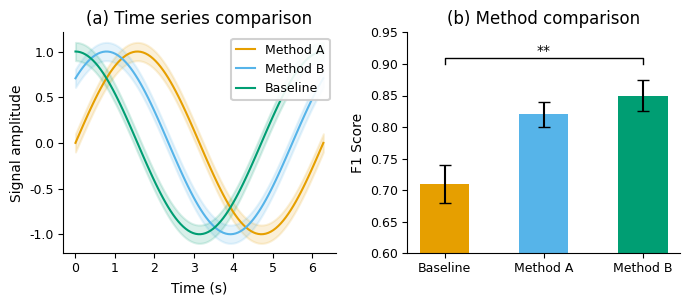

This figure's Python source: (Note: this script raises an exception after producing the figure.)
"""
Publication-quality matplotlib style for scientific papers.

Usage:
    from apply_paper_style import apply_paper_style, OKABE_ITO_COLORS, save_figure
    apply_paper_style()
    # ... your plotting code ...
    save_figure(fig, "results/figure1.pdf")
"""

import matplotlib.pyplot as plt
import matplotlib.patches as mpatches
import numpy as np

# Okabe-Ito colorblind-friendly palette (8 colors)
OKABE_ITO_COLORS = [
    "#E69F00",  # orange
    "#56B4E9",  # sky blue
    "#009E73",  # bluish green
    "#F0E442",  # yellow
    "#0072B2",  # blue
    "#D55E00",  # vermillion
    "#CC79A7",  # reddish purple
    "#000000",  # black
]

# Wong palette (alternative 8-color colorblind-safe palette)
WONG_COLORS = [
    "#000000",  # black
    "#E69F00",  # orange
    "#56B4E9",  # sky blue
    "#009E73",  # bluish green
    "#F0E442",  # yellow
    "#0072B2",  # blue
    "#D55E00",  # vermillion
    "#CC79A7",  # reddish purple
]


def apply_paper_style(
    font_size: int = 10,
    tick_size: int = 9,
    legend_size: int = 9,
    title_size: int = 12,
    line_width: float = 1.5,
    use_latex: bool = False,
    spine_style: str = "clean",
):
    """Apply publication-quality matplotlib rcParams.

    Args:
        font_size: Base font size for axis labels (pt). Min 8pt for most journals.
        tick_size: Font size for tick labels.
        legend_size: Font size for legend text.
        title_size: Font size for figure/axes titles.
        line_width: Default line width for plots.
        use_latex: Enable LaTeX rendering (requires LaTeX installation).
        spine_style: 'clean' (remove top/right spines) or 'box' (keep all spines).
    """
    params = {
        # Font
        "font.family": "sans-serif",
        "font.sans-serif": ["DejaVu Sans", "Arial", "Helvetica"],
        "font.size": font_size,
        "axes.labelsize": font_size,
        "axes.titlesize": title_size,
        "xtick.labelsize": tick_size,
        "ytick.labelsize": tick_size,
        "legend.fontsize": legend_size,
        "legend.title_fontsize": font_size,
        # Lines
        "lines.linewidth": line_width,
        "lines.markersize": 5,
        "patch.linewidth": line_width,
        # Axes
        "axes.linewidth": 0.8,
        "axes.labelpad": 4,
        "axes.titlepad": 6,
        "axes.prop_cycle": plt.cycler("color", OKABE_ITO_COLORS),
        # Grid (subtle)
        "axes.grid": False,
        "grid.linewidth": 0.5,
        "grid.alpha": 0.4,
        # Ticks
        "xtick.major.width": 0.8,
        "ytick.major.width": 0.8,
        "xtick.minor.width": 0.5,
        "ytick.minor.width": 0.5,
        "xtick.direction": "out",
        "ytick.direction": "out",
        "xtick.major.pad": 3,
        "ytick.major.pad": 3,
        # Figure
        "figure.dpi": 100,
        "savefig.dpi": 300,
        "savefig.bbox": "tight",
        "savefig.facecolor": "white",
        "figure.facecolor": "white",
        "figure.autolayout": False,
        # Legend
        "legend.frameon": True,
        "legend.framealpha": 0.9,
        "legend.edgecolor": "0.8",
        "legend.borderpad": 0.4,
        "legend.handlelength": 1.5,
        # LaTeX
        "text.usetex": use_latex,
    }
    plt.rcParams.update(params)

    if spine_style == "clean":
        plt.rcParams.update(
            {
                "axes.spines.top": False,
                "axes.spines.right": False,
            }
        )


def save_figure(fig, path: str, dpi: int = 300, fmt: str = None):
    """Save a figure at publication quality.

    Args:
        fig: matplotlib Figure object.
        path: Output path. Extension determines format if fmt is None.
        dpi: Resolution (dots per inch). 300 minimum for raster (PNG/TIFF).
        fmt: Override format ('pdf', 'png', 'svg', 'tiff').
    """
    import pathlib

    p = pathlib.Path(path)
    p.parent.mkdir(parents=True, exist_ok=True)

    kwargs = dict(dpi=dpi, bbox_inches="tight", facecolor="white")
    if fmt:
        kwargs["format"] = fmt

    fig.savefig(path, **kwargs)
    print(f"Saved: {path} ({p.suffix or fmt}, dpi={dpi})")


def add_significance_annotation(
    ax,
    x1: float,
    x2: float,
    y: float,
    h: float = 0.02,
    text: str = "*",
    color: str = "black",
    lw: float = 1.0,
):
    """Draw a significance bracket between two x positions.

    Args:
        ax: matplotlib Axes object.
        x1, x2: x-positions of the two groups being compared.
        y: y-position of the bracket base.
        h: Height of the bracket arms.
        text: Annotation text ('ns', '*', '**', '***').
        color: Line and text color.
        lw: Line width.
    """
    ax.plot([x1, x1, x2, x2], [y, y + h, y + h, y], lw=lw, c=color)
    ax.text(
        (x1 + x2) / 2,
        y + h,
        text,
        ha="center",
        va="bottom",
        color=color,
        fontsize=plt.rcParams["font.size"],
    )


def pvalue_to_stars(p: float) -> str:
    """Convert p-value to significance stars."""
    if p > 0.05:
        return "ns"
    elif p > 0.01:
        return "*"
    elif p > 0.001:
        return "**"
    else:
        return "***"


def single_column_figsize(height_ratio: float = 0.75) -> tuple:
    """Return figure size for single-column paper figure (3.5 inches wide)."""
    return (3.5, 3.5 * height_ratio)


def double_column_figsize(height_ratio: float = 0.4) -> tuple:
    """Return figure size for double-column paper figure (7 inches wide)."""
    return (7.0, 7.0 * height_ratio)


if __name__ == "__main__":
    # Demo: publication-quality figure with the paper style
    apply_paper_style(font_size=10)

    x = np.linspace(0, 2 * np.pi, 100)
    fig, axes = plt.subplots(1, 2, figsize=double_column_figsize(0.45))

    # Left: line plot with confidence band
    ax = axes[0]
    for i, (label, phase) in enumerate(
        [("Method A", 0), ("Method B", np.pi / 4), ("Baseline", np.pi / 2)]
    ):
        y = np.sin(x + phase)
        noise = 0.1 * np.random.randn(len(x))
        ax.plot(x, y, label=label, color=OKABE_ITO_COLORS[i])
        ax.fill_between(x, y - 0.1, y + 0.1, alpha=0.15, color=OKABE_ITO_COLORS[i])
    ax.set_xlabel("Time (s)")
    ax.set_ylabel("Signal amplitude")
    ax.set_title("(a) Time series comparison")
    ax.legend(loc="upper right")

    # Right: bar chart with error bars and significance
    ax = axes[1]
    methods = ["Baseline", "Method A", "Method B"]
    means = [0.71, 0.82, 0.85]
    stds = [0.03, 0.02, 0.025]
    colors = OKABE_ITO_COLORS[:3]
    bars = ax.bar(methods, means, yerr=stds, capsize=4, color=colors, width=0.5)
    ax.set_ylabel("F1 Score")
    ax.set_title("(b) Method comparison")
    ax.set_ylim(0.6, 0.95)
    add_significance_annotation(ax, 0, 2, 0.90, h=0.01, text="**")

    plt.tight_layout()
    save_figure(fig, "/tmp/paper_style_demo.pdf")
    print("Demo figure saved to /tmp/paper_style_demo.pdf")
